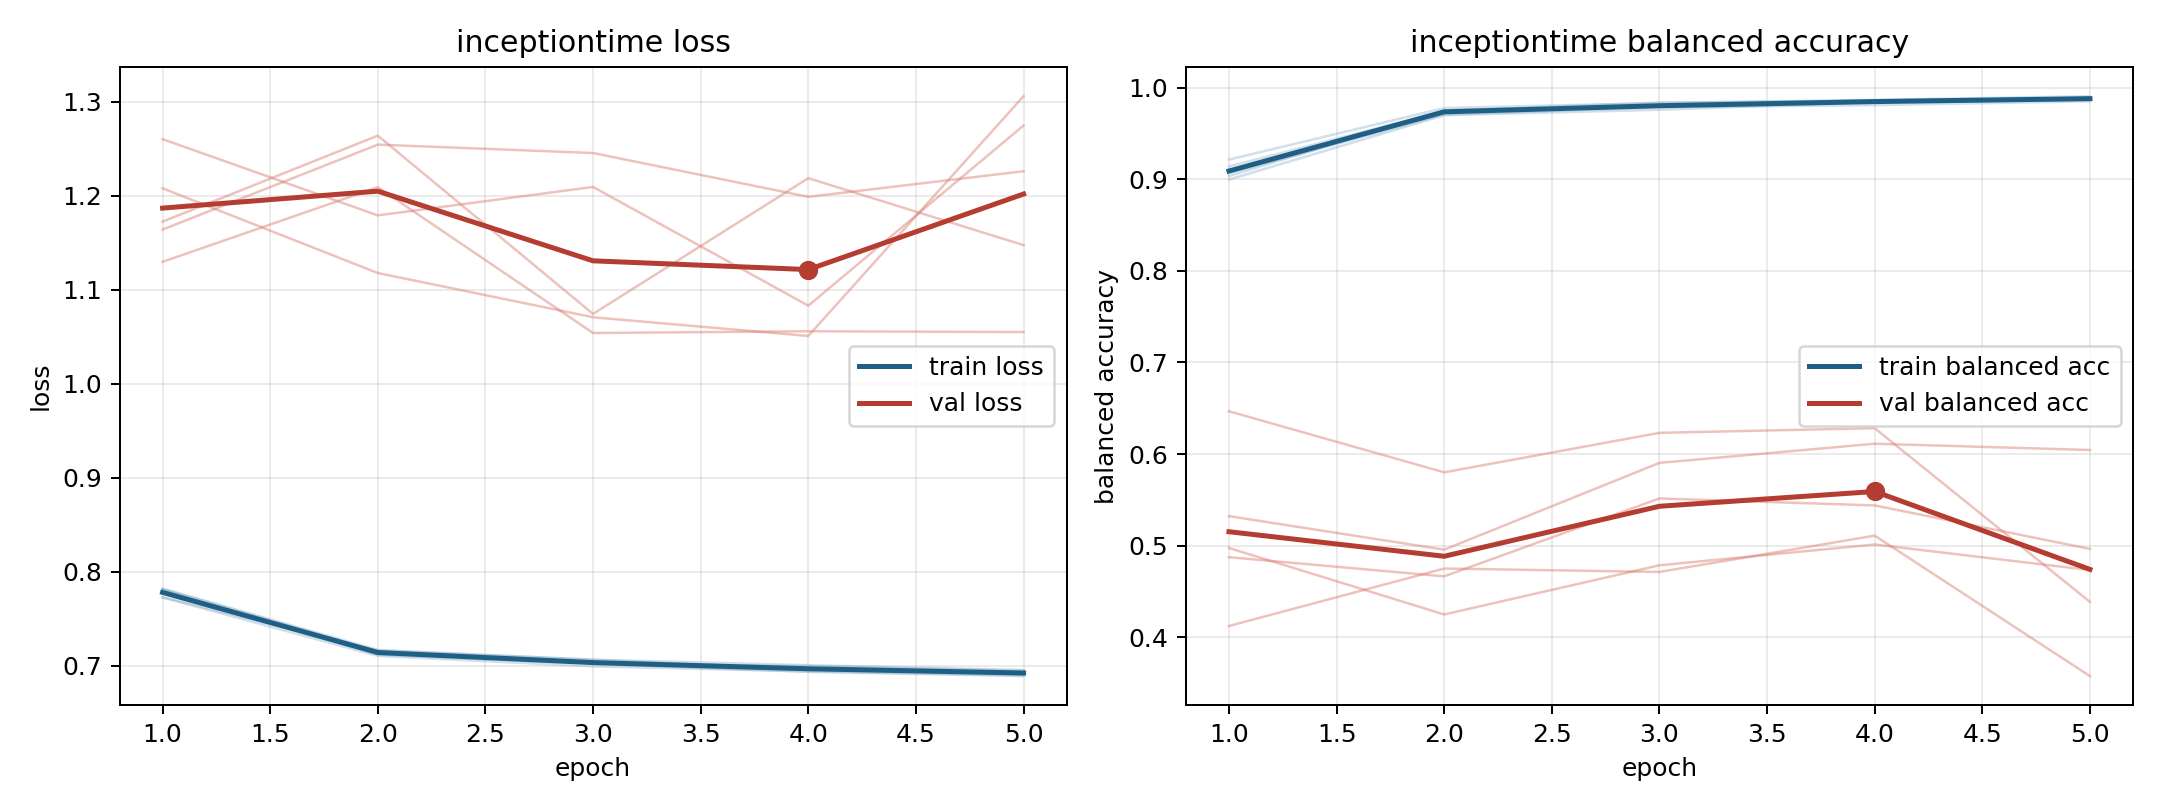

Data behind this chart, as committed beside it:
model, fold, epoch, train_loss, train_balanced_accuracy, val_loss, val_balanced_accuracy
inceptiontime, 1, 1, 0.7727, 0.9141, 1.164, 0.4974
inceptiontime, 1, 2, 0.7104, 0.9748, 1.255, 0.4248
inceptiontime, 1, 3, 0.6992, 0.9838, 1.246, 0.4785
inceptiontime, 1, 4, 0.6939, 0.9858, 1.199, 0.5012
inceptiontime, 1, 5, 0.6896, 0.9887, 1.226, 0.4733
inceptiontime, 2, 1, 0.7817, 0.9066, 1.173, 0.4873
inceptiontime, 2, 2, 0.7151, 0.9707, 1.264, 0.4664
inceptiontime, 2, 3, 0.7024, 0.9787, 1.074, 0.5515
inceptiontime, 2, 4, 0.6996, 0.981, 1.219, 0.5439
inceptiontime, 2, 5, 0.6946, 0.9852, 1.148, 0.4964
inceptiontime, 3, 1, 0.7728, 0.9216, 1.26, 0.4122
inceptiontime, 3, 2, 0.7162, 0.9779, 1.179, 0.475
inceptiontime, 3, 3, 0.7064, 0.9834, 1.21, 0.4712
inceptiontime, 3, 4, 0.7005, 0.9868, 1.083, 0.5109
inceptiontime, 3, 5, 0.6954, 0.9908, 1.275, 0.3574
inceptiontime, 4, 1, 0.782, 0.8997, 1.13, 0.5322
inceptiontime, 4, 2, 0.7167, 0.9701, 1.209, 0.4955
inceptiontime, 4, 3, 0.7063, 0.976, 1.054, 0.5903
inceptiontime, 4, 4, 0.696, 0.9846, 1.056, 0.6113
inceptiontime, 4, 5, 0.6923, 0.9869, 1.055, 0.6044
inceptiontime, 5, 1, 0.7807, 0.9036, 1.208, 0.6467
inceptiontime, 5, 2, 0.7116, 0.9753, 1.118, 0.58
inceptiontime, 5, 3, 0.702, 0.9801, 1.071, 0.6231
inceptiontime, 5, 4, 0.6933, 0.9864, 1.051, 0.6282
inceptiontime, 5, 5, 0.6889, 0.989, 1.306, 0.4385
